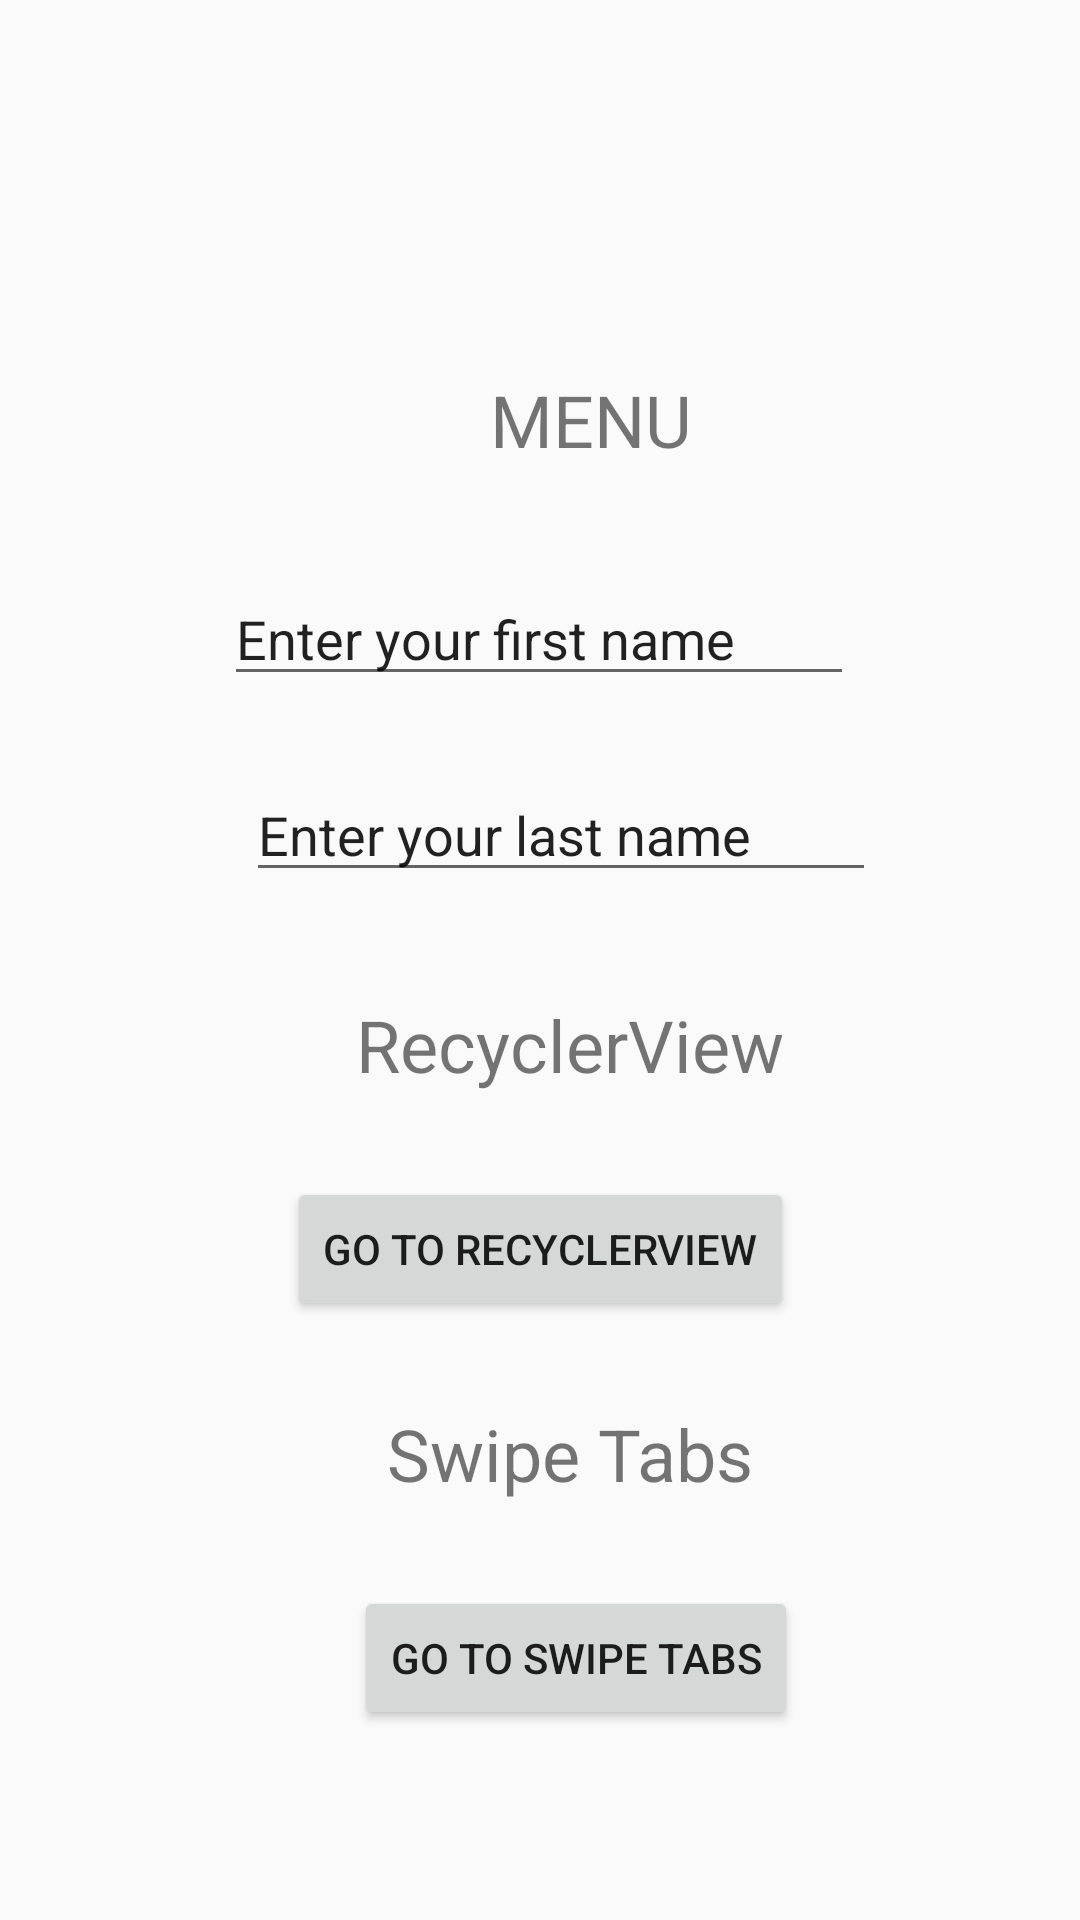

Here is an Android app screen rendered from its layout file. Give the layout XML and the strings, colors and styles it references.
<!-- AndroidManifest.xml: application theme AppTheme -->
<!-- res/layout/activity_fun.xml -->
<?xml version="1.0" encoding="utf-8"?>
<androidx.constraintlayout.widget.ConstraintLayout xmlns:android="http://schemas.android.com/apk/res/android"
    xmlns:app="http://schemas.android.com/apk/res-auto"
    xmlns:tools="http://schemas.android.com/tools"
    android:layout_width="match_parent"
    android:layout_height="match_parent"
    tools:context=".FunActivity">

    
    
    
    
    
    
    
    
    
    
    
    

    
    
    
    
    
    
    
    
    
    
    

    
    
    
    

    
    
    
    
    
    
    
    
    

    
    
    
    
    
    
    
    
    
    
    
    
    

    
    
    
    
    
    
    
    
    

    
    
    
    
    
    
    
    
    
    
    
    

    
    
    
    
    
    
    
    
    
    
    

    
    
    
    
    
    
    
    
    
    

    
    
    
    
    
    
    
    
    
    
    

    
    
    
    
    
    
    
    
    
    

    
    
    
    
    

    
    
    
    
    
    
    
    
    
    
    

    
    
    
    
    
    
    

    <TextView
        android:id="@+id/recyclerText"
        android:layout_width="wrap_content"
        android:layout_height="wrap_content"
        android:layout_marginTop="332dp"
        android:text="RecyclerView"
        android:textSize="24sp"
        app:layout_constraintEnd_toEndOf="parent"
        app:layout_constraintHorizontal_bias="0.546"
        app:layout_constraintStart_toStartOf="parent"
        app:layout_constraintTop_toTopOf="parent" />

    <Button
        android:id="@+id/recycler_view_btn"
        android:layout_width="wrap_content"
        android:layout_height="wrap_content"
        android:layout_marginTop="28dp"
        android:onClick="goToRecyclerView"
        android:text="GO TO RECYCLERVIEW"
        app:layout_constraintEnd_toEndOf="parent"
        app:layout_constraintStart_toStartOf="parent"
        app:layout_constraintTop_toBottomOf="@+id/recyclerText" />

    <TextView
        android:id="@+id/textView"
        android:layout_width="wrap_content"
        android:layout_height="wrap_content"
        android:text="MENU"
        android:textSize="24sp"
        app:layout_constraintBottom_toTopOf="@+id/editContext1"
        app:layout_constraintEnd_toEndOf="parent"
        app:layout_constraintHorizontal_bias="0.558"
        app:layout_constraintStart_toStartOf="parent"
        app:layout_constraintTop_toTopOf="parent"
        app:layout_constraintVertical_bias="0.782" />

    <EditText
        android:id="@+id/editContext1"
        android:layout_width="wrap_content"
        android:layout_height="wrap_content"
        android:layout_marginBottom="100dp"
        android:ems="10"
        android:inputType="textPersonName"
        android:text="Enter your first name"
        app:layout_constraintBottom_toTopOf="@+id/recyclerText"
        app:layout_constraintEnd_toEndOf="parent"
        app:layout_constraintHorizontal_bias="0.497"
        app:layout_constraintStart_toStartOf="parent" />

    <EditText
        android:id="@+id/editContext2"
        android:layout_width="wrap_content"
        android:layout_height="wrap_content"
        android:layout_marginTop="24dp"
        android:ems="10"
        android:inputType="textPersonName"
        android:text="Enter your last name"
        app:layout_constraintEnd_toEndOf="parent"
        app:layout_constraintHorizontal_bias="0.547"
        app:layout_constraintStart_toStartOf="parent"
        app:layout_constraintTop_toBottomOf="@+id/editContext1" />

    <TextView
        android:id="@+id/textView2"
        android:layout_width="wrap_content"
        android:layout_height="wrap_content"
        android:layout_marginTop="28dp"
        android:text="Swipe Tabs"
        android:textSize="24sp"
        app:layout_constraintEnd_toEndOf="parent"
        app:layout_constraintHorizontal_bias="0.543"
        app:layout_constraintStart_toStartOf="parent"
        app:layout_constraintTop_toBottomOf="@+id/recycler_view_btn" />

    <Button
        android:id="@+id/button4"
        android:layout_width="wrap_content"
        android:layout_height="wrap_content"
        android:layout_marginTop="28dp"
        android:text="Go to swipe tabs"
        android:onClick="goToSwipeTabs"
        app:layout_constraintEnd_toEndOf="parent"
        app:layout_constraintHorizontal_bias="0.556"
        app:layout_constraintStart_toStartOf="parent"
        app:layout_constraintTop_toBottomOf="@+id/textView2" />


</androidx.constraintlayout.widget.ConstraintLayout>
<!-- resources referenced by this layout -->
<resources>
  <string name="button1">Go to Fun</string>
  <string name="buttonASR">Calculate</string>
  <string name="captionPara">Lorem ipsum dolor sit amet, consectetur adipiscing elit. Nam eu arcu eu odio dictum fermentum. Nullam eleifend mi ac turpis condimentum convallis. Quisque condimentum nisi ut eros convallis, eu blandit ex hendrerit. Nam accumsan quam sapien, eleifend commodo libero faucibus eget. Donec sit amet turpis arcu. Vivamus id urna convallis, accumsan nisi ac, ullamcorper odio. Fusce tincidunt velit eu blandit suscipit. Nulla nisi enim, consequat in turpis vel, ultrices consequat erat. Cras ac justo nibh. Sed non vulputate nisi, ac aliquet tellus. Proin eleifend massa at suscipit vulputate. Fusce lobortis pellentesque velit, vel dignissim elit vestibulum et. Nunc eget varius tellus.</string>
  <style name="AppTheme" parent="Theme.AppCompat.Light.DarkActionBar">
          
          <item name="colorPrimary">@color/colorPrimary</item>
          <item name="colorPrimaryDark">@color/colorPrimaryDark</item>
          <item name="colorAccent">@color/colorAccent</item>
      </style>
  <!-- not gathered from this repository: default colours our renderer supplied (Android Studio template values) -->
  <color name="colorPrimary">#FF6200EE</color>
  <color name="colorPrimaryDark">#FF3700B3</color>
  <color name="colorAccent">#FF03DAC5</color>
</resources>
